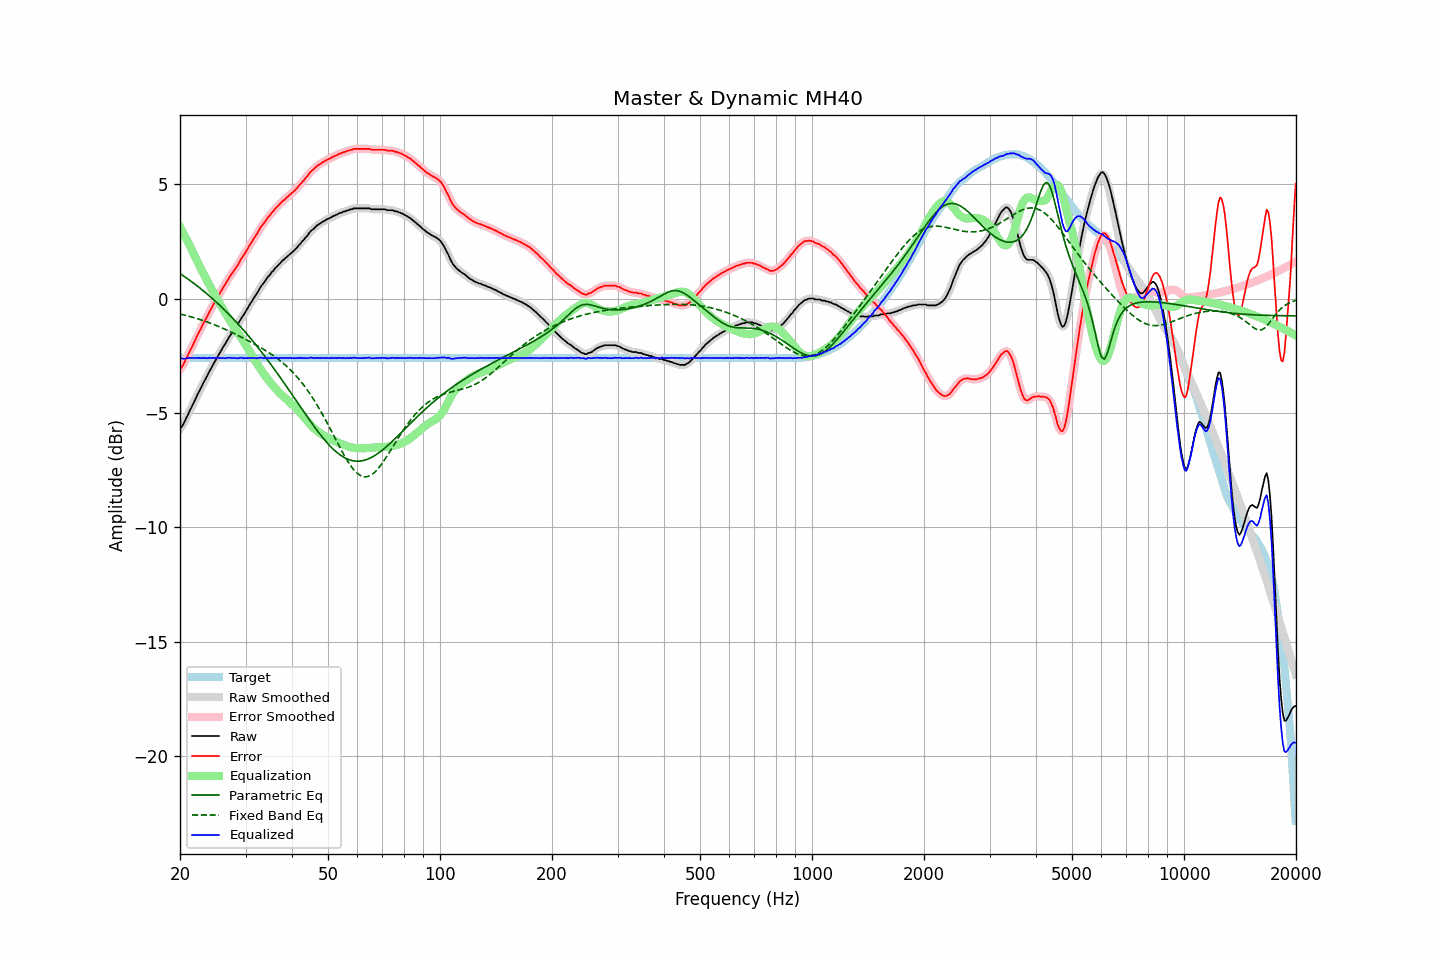

Data behind this chart, as committed beside it:
frequency, raw, error, smoothed, error_smoothed, equalization, parametric_eq, fixed_band_eq, equalized_raw, equalized_smoothed, target
20.00, -5.68, -3.08, -5.69, -3.09, 3.13, 1.09, -0.68, -2.55, -2.56, -2.60
20.20, -5.61, -3.01, -5.60, -3.00, 3.00, 1.04, -0.69, -2.61, -2.60, -2.60
20.40, -5.50, -2.90, -5.49, -2.89, 2.87, 1.00, -0.71, -2.63, -2.62, -2.60
20.61, -5.36, -2.76, -5.36, -2.76, 2.73, 0.95, -0.73, -2.63, -2.63, -2.60
20.81, -5.21, -2.61, -5.21, -2.61, 2.60, 0.90, -0.74, -2.61, -2.62, -2.60
21.02, -5.07, -2.47, -5.06, -2.46, 2.46, 0.85, -0.76, -2.61, -2.61, -2.60
21.23, -4.91, -2.31, -4.92, -2.32, 2.32, 0.80, -0.78, -2.59, -2.60, -2.60
21.44, -4.78, -2.18, -4.77, -2.17, 2.18, 0.75, -0.80, -2.60, -2.59, -2.60
21.66, -4.63, -2.03, -4.63, -2.03, 2.03, 0.70, -0.82, -2.60, -2.60, -2.60
21.87, -4.48, -1.88, -4.48, -1.88, 1.88, 0.64, -0.84, -2.60, -2.60, -2.60
22.09, -4.34, -1.74, -4.33, -1.73, 1.73, 0.59, -0.86, -2.60, -2.60, -2.60
22.31, -4.18, -1.58, -4.19, -1.59, 1.59, 0.53, -0.89, -2.59, -2.60, -2.60
22.54, -4.05, -1.45, -4.05, -1.45, 1.45, 0.48, -0.91, -2.60, -2.60, -2.60
22.76, -3.92, -1.32, -3.91, -1.31, 1.31, 0.42, -0.93, -2.61, -2.60, -2.60
22.99, -3.76, -1.16, -3.77, -1.17, 1.17, 0.37, -0.95, -2.59, -2.60, -2.60
23.22, -3.63, -1.03, -3.63, -1.03, 1.03, 0.31, -0.98, -2.60, -2.60, -2.60
23.45, -3.50, -0.90, -3.50, -0.90, 0.90, 0.25, -1.00, -2.60, -2.60, -2.60
23.69, -3.37, -0.77, -3.36, -0.76, 0.76, 0.19, -1.03, -2.61, -2.60, -2.60
23.92, -3.22, -0.62, -3.23, -0.63, 0.63, 0.13, -1.05, -2.59, -2.60, -2.60
24.16, -3.10, -0.50, -3.09, -0.49, 0.50, 0.07, -1.08, -2.60, -2.60, -2.60
24.40, -2.97, -0.37, -2.96, -0.36, 0.37, 0.01, -1.11, -2.60, -2.60, -2.60
24.65, -2.83, -0.23, -2.84, -0.24, 0.24, -0.06, -1.13, -2.59, -2.60, -2.60
24.89, -2.72, -0.12, -2.71, -0.11, 0.11, -0.12, -1.16, -2.60, -2.60, -2.60
25.14, -2.59, 0.01, -2.59, 0.01, -0.01, -0.18, -1.19, -2.60, -2.60, -2.60
25.39, -2.47, 0.13, -2.47, 0.13, -0.13, -0.25, -1.22, -2.60, -2.60, -2.60
25.65, -2.35, 0.25, -2.34, 0.26, -0.26, -0.31, -1.25, -2.61, -2.60, -2.60
25.91, -2.22, 0.38, -2.23, 0.37, -0.38, -0.38, -1.28, -2.60, -2.60, -2.60
26.16, -2.10, 0.50, -2.11, 0.49, -0.50, -0.45, -1.31, -2.59, -2.60, -2.60
26.43, -2.00, 0.60, -1.99, 0.61, -0.61, -0.52, -1.34, -2.61, -2.60, -2.60
26.69, -1.87, 0.73, -1.87, 0.73, -0.73, -0.59, -1.37, -2.60, -2.60, -2.60
26.96, -1.75, 0.85, -1.76, 0.84, -0.84, -0.66, -1.41, -2.59, -2.60, -2.60
27.23, -1.64, 0.96, -1.64, 0.96, -0.95, -0.73, -1.44, -2.59, -2.59, -2.60
27.50, -1.54, 1.06, -1.54, 1.06, -1.06, -0.80, -1.47, -2.60, -2.59, -2.60
27.77, -1.44, 1.16, -1.43, 1.17, -1.16, -0.88, -1.51, -2.60, -2.60, -2.60
28.05, -1.33, 1.27, -1.34, 1.26, -1.27, -0.95, -1.54, -2.60, -2.61, -2.60
28.33, -1.23, 1.37, -1.23, 1.37, -1.38, -1.03, -1.58, -2.61, -2.61, -2.60
28.62, -1.13, 1.47, -1.12, 1.48, -1.49, -1.10, -1.61, -2.62, -2.60, -2.60
28.90, -1.00, 1.60, -1.00, 1.60, -1.60, -1.18, -1.65, -2.60, -2.60, -2.60
29.19, -0.88, 1.72, -0.89, 1.71, -1.71, -1.26, -1.68, -2.59, -2.60, -2.60
29.48, -0.78, 1.82, -0.78, 1.82, -1.82, -1.34, -1.72, -2.60, -2.60, -2.60
29.78, -0.67, 1.93, -0.67, 1.93, -1.94, -1.42, -1.75, -2.61, -2.60, -2.60
30.08, -0.55, 2.05, -0.55, 2.05, -2.05, -1.50, -1.79, -2.60, -2.61, -2.60
30.38, -0.43, 2.17, -0.43, 2.17, -2.17, -1.58, -1.83, -2.60, -2.60, -2.60
30.68, -0.32, 2.28, -0.32, 2.28, -2.28, -1.67, -1.86, -2.60, -2.60, -2.60
30.99, -0.19, 2.41, -0.20, 2.40, -2.40, -1.75, -1.90, -2.59, -2.60, -2.60
31.30, -0.09, 2.51, -0.08, 2.52, -2.51, -1.83, -1.94, -2.60, -2.60, -2.60
31.61, 0.03, 2.63, 0.03, 2.63, -2.63, -1.92, -1.98, -2.60, -2.60, -2.60
31.93, 0.14, 2.74, 0.13, 2.73, -2.74, -2.01, -2.02, -2.61, -2.61, -2.60
32.24, 0.24, 2.84, 0.25, 2.85, -2.86, -2.09, -2.06, -2.61, -2.60, -2.60
32.57, 0.37, 2.97, 0.37, 2.97, -2.97, -2.18, -2.10, -2.60, -2.60, -2.60
32.89, 0.49, 3.09, 0.48, 3.08, -3.07, -2.27, -2.14, -2.58, -2.59, -2.60
33.22, 0.59, 3.19, 0.59, 3.19, -3.18, -2.36, -2.18, -2.59, -2.59, -2.60
33.55, 0.67, 3.27, 0.68, 3.28, -3.28, -2.46, -2.22, -2.61, -2.60, -2.60
33.89, 0.78, 3.38, 0.78, 3.38, -3.38, -2.55, -2.26, -2.60, -2.60, -2.60
34.23, 0.88, 3.48, 0.87, 3.47, -3.48, -2.64, -2.31, -2.60, -2.60, -2.60
34.57, 0.97, 3.57, 0.97, 3.57, -3.57, -2.73, -2.35, -2.60, -2.60, -2.60
34.92, 1.04, 3.64, 1.05, 3.65, -3.65, -2.83, -2.40, -2.61, -2.60, -2.60
35.27, 1.15, 3.75, 1.14, 3.74, -3.74, -2.93, -2.44, -2.59, -2.60, -2.60
35.62, 1.21, 3.81, 1.22, 3.82, -3.82, -3.02, -2.49, -2.61, -2.60, -2.60
35.97, 1.31, 3.91, 1.30, 3.90, -3.90, -3.12, -2.54, -2.59, -2.60, -2.60
... 635 more rows
